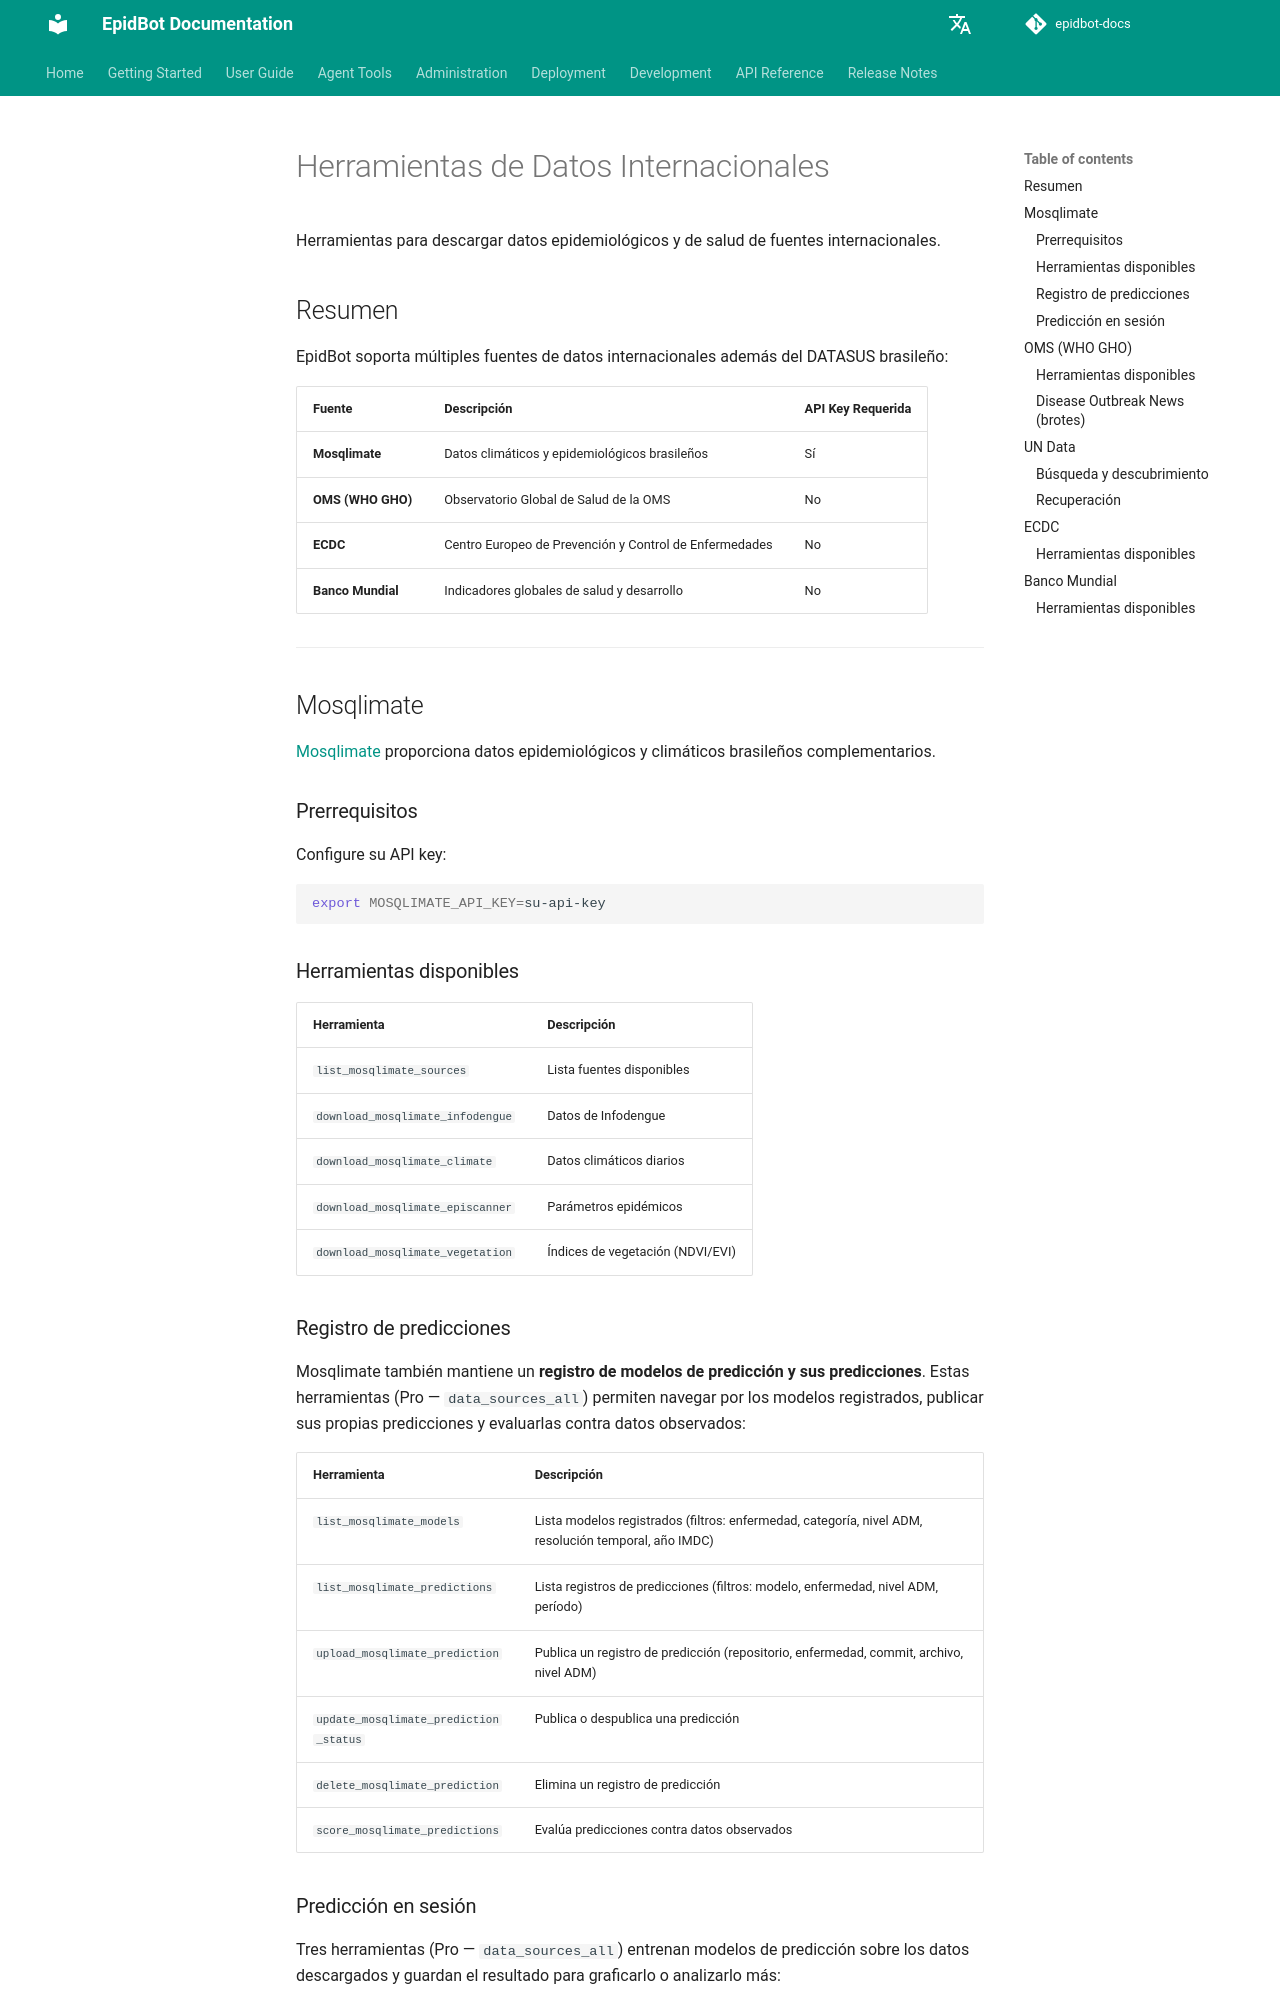

repository: Deeplearn-PeD/epidbot-docs · page: es/tools/international-data/index.html · generator: mkdocs

# Herramientas de Datos Internacionales

Herramientas para descargar datos epidemiológicos y de salud de fuentes internacionales.

## Resumen

EpidBot soporta múltiples fuentes de datos internacionales además del DATASUS brasileño:

| Fuente | Descripción | API Key Requerida |
|--------|-------------|-------------------|
| **Mosqlimate** | Datos climáticos y epidemiológicos brasileños | Sí |
| **OMS (WHO GHO)** | Observatorio Global de Salud de la OMS | No |
| **ECDC** | Centro Europeo de Prevención y Control de Enfermedades | No |
| **Banco Mundial** | Indicadores globales de salud y desarrollo | No |

---

## Mosqlimate

[Mosqlimate](https://mosqlimate.org) proporciona datos epidemiológicos y climáticos brasileños complementarios.

### Prerrequisitos

Configure su API key:
```bash
export MOSQLIMATE_API_KEY=su-api-key
```

### Herramientas disponibles

| Herramienta | Descripción |
|-------------|-------------|
| `list_mosqlimate_sources` | Lista fuentes disponibles |
| `download_mosqlimate_infodengue` | Datos de Infodengue |
| `download_mosqlimate_climate` | Datos climáticos diarios |
| `download_mosqlimate_episcanner` | Parámetros epidémicos |
| `download_mosqlimate_vegetation` | Índices de vegetación (NDVI/EVI) |

### Registro de predicciones

Mosqlimate también mantiene un **registro de modelos de predicción y sus predicciones**. Estas herramientas (Pro — `data_sources_all`) permiten navegar por los modelos registrados, publicar sus propias predicciones y evaluarlas contra datos observados:

| Herramienta | Descripción |
|-------------|-------------|
| `list_mosqlimate_models` | Lista modelos registrados (filtros: enfermedad, categoría, nivel ADM, resolución temporal, año IMDC) |
| `list_mosqlimate_predictions` | Lista registros de predicciones (filtros: modelo, enfermedad, nivel ADM, período) |
| `upload_mosqlimate_prediction` | Publica un registro de predicción (repositorio, enfermedad, commit, archivo, nivel ADM) |
| `update_mosqlimate_prediction_status` | Publica o despublica una predicción |
| `delete_mosqlimate_prediction` | Elimina un registro de predicción |
| `score_mosqlimate_predictions` | Evalúa predicciones contra datos observados |
